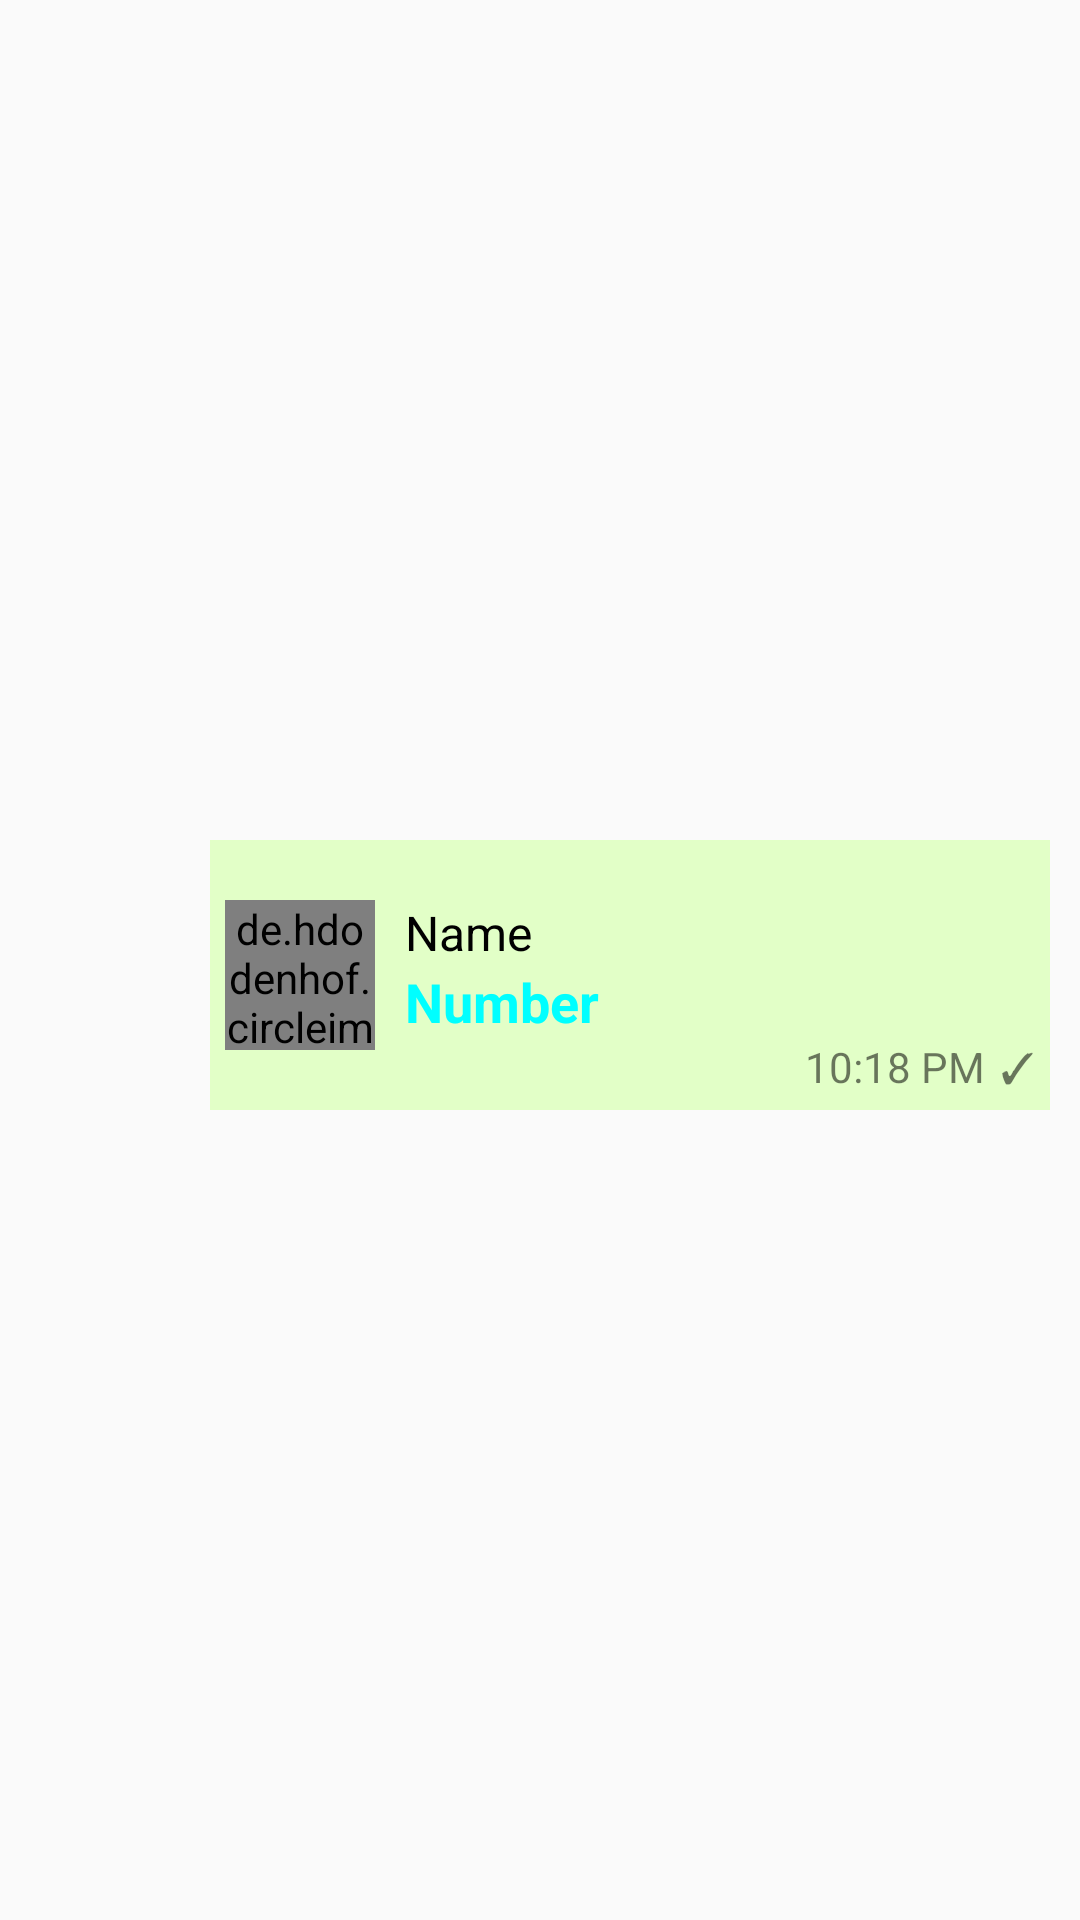

Layout XML and referenced resources for this Android screen:
<!-- AndroidManifest.xml: application theme AppNoActionBar -->
<!-- res/layout/adapter_contact_message_sent_container.xml -->
<?xml version="1.0" encoding="utf-8"?>
<androidx.constraintlayout.widget.ConstraintLayout xmlns:android="http://schemas.android.com/apk/res/android"
    xmlns:app="http://schemas.android.com/apk/res-auto"
    xmlns:tools="http://schemas.android.com/tools"
    android:layout_width="match_parent"
    android:layout_height="wrap_content"
    android:id="@+id/adapterContactMessageContainer"
    android:layout_gravity="end"
    android:layout_marginBottom="10dp">

    <TextView
        android:layout_width="wrap_content"
        android:layout_height="wrap_content"
        android:id="@+id/dateTextView"
        android:text="TODAY"
        android:background="#D4E9F3"
        android:layout_marginTop="10dp"
        android:visibility="gone"
        app:layout_constraintTop_toTopOf="parent"
        app:layout_constraintStart_toStartOf="parent"
        app:layout_constraintEnd_toEndOf="parent" />

    <androidx.constraintlayout.widget.ConstraintLayout
        android:layout_width="280dp"
        android:layout_height="90dp"
        android:id="@+id/contactLayout"
        android:layout_marginTop="10dp"
        android:layout_marginRight="10dp"
        android:background="#E2FFC7"
        app:layout_constraintBottom_toBottomOf="parent"
        app:layout_constraintEnd_toEndOf="parent"
        app:layout_constraintTop_toBottomOf="@id/dateTextView">

        <de.hdodenhof.circleimageview.CircleImageView
            android:id="@+id/contactImageView"
            android:layout_width="50dp"
            android:layout_height="50dp"
            android:layout_marginLeft="5dp"
            android:src="@drawable/profile_icon_round"
            app:layout_constraintStart_toStartOf="@id/contactLayout"
            app:layout_constraintTop_toTopOf="@id/contactLayout"
            app:layout_constraintBottom_toBottomOf="@id/contactLayout"/>

        <TextView
            android:id="@+id/timeTextView"
            android:layout_width="wrap_content"
            android:layout_height="wrap_content"
            android:layout_marginBottom="5dp"
            android:layout_marginRight="5dp"
            android:maxWidth="70dp"
            android:text="10:18 PM"
            android:textAllCaps="false"
            app:layout_constraintBottom_toBottomOf="@id/contactLayout"
            app:layout_constraintEnd_toStartOf="@+id/seenTextView" />

        <TextView
            android:id="@+id/seenTextView"
            android:layout_width="wrap_content"
            android:layout_height="wrap_content"
            android:text="✓"
            android:layout_marginRight="5dp"
            app:layout_constraintBottom_toBottomOf="@+id/timeTextView"
            app:layout_constraintTop_toTopOf="@+id/timeTextView"
            app:layout_constraintEnd_toEndOf="@id/contactLayout"/>

        <TextView
            android:id="@+id/contactNameTextView"
            android:layout_width="wrap_content"
            android:layout_height="wrap_content"
            android:text="Name"
            android:textSize="16sp"
            android:textColor="#000000"
            app:layout_constraintStart_toEndOf="@+id/contactImageView"
            app:layout_constraintTop_toTopOf="@+id/contactImageView"
            android:layout_marginLeft="10dp"/>

        <TextView
            android:id="@+id/contactNumberTextView"
            android:layout_width="wrap_content"
            android:layout_height="wrap_content"
            android:text="Number"
            android:textColor="#00FFFF"
            android:textStyle="bold"
            android:textSize="18sp"
            app:layout_constraintStart_toStartOf="@+id/contactNameTextView"
            app:layout_constraintTop_toBottomOf="@+id/contactNameTextView" />
    </androidx.constraintlayout.widget.ConstraintLayout>

</androidx.constraintlayout.widget.ConstraintLayout>
<!-- resources referenced by this layout -->
<resources>
  <!-- drawable profile_icon_round (mipmap-anydpi-v26) -->
  <?xml version="1.0" encoding="utf-8"?>
  <adaptive-icon xmlns:android="http://schemas.android.com/apk/res/android">
      <background android:drawable="@color/profile_icon_round"/>
  </adaptive-icon>
  <style name="AppNoActionBar" parent="Theme.AppCompat.Light.NoActionBar">
          <item name="colorPrimaryDark">#09524C</item>
      </style>
  <color name="profile_icon_round">#E4E6E7</color>
</resources>
